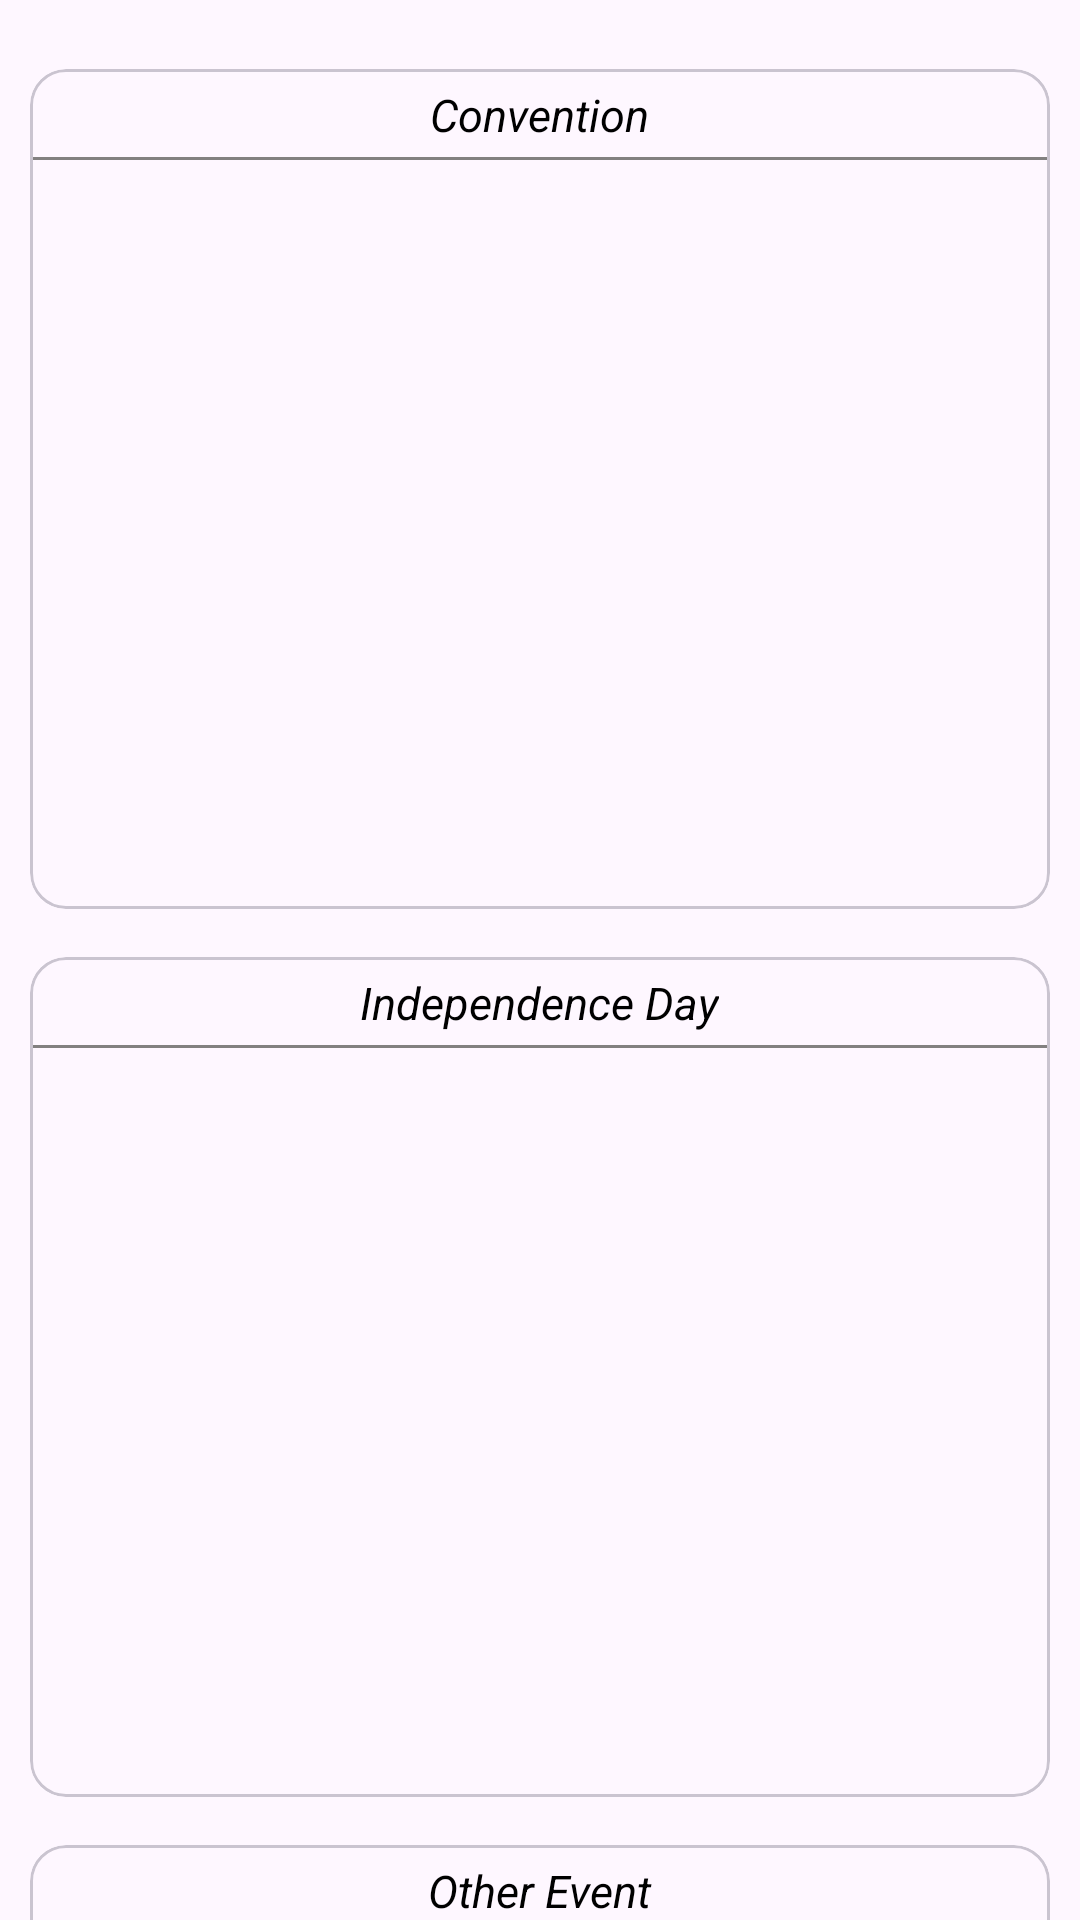

This screen was rendered from an Android layout file. Write that file and the resources it references.
<!-- AndroidManifest.xml: application theme Theme.LabProject -->
<!-- res/layout/fragment_gallery.xml -->
<?xml version="1.0" encoding="utf-8"?>
<androidx.core.widget.NestedScrollView

    xmlns:android="http://schemas.android.com/apk/res/android"
    xmlns:tools="http://schemas.android.com/tools"
    android:layout_width="match_parent"
    android:layout_height="match_parent"

    tools:context=".ui.gallery.GalleryFragment">

    <LinearLayout
        android:layout_width="match_parent"
        android:orientation="vertical"
        android:padding="10dp"
        android:layout_marginTop="5dp"
        android:layout_height="match_parent">

        <com.google.android.material.card.MaterialCardView
            android:layout_width="match_parent"
            android:layout_marginVertical="8dp"
            android:layout_height="280dp">


            <LinearLayout
                android:layout_width="match_parent"
                android:layout_height="wrap_content"
                android:orientation="vertical"
                >



                <TextView
                    android:layout_width="wrap_content"
                    android:layout_height="wrap_content"
                    android:layout_gravity="center_horizontal"
                    android:layout_marginTop="5dp"
                    android:text="Convention"

                    android:textColor="@color/black"
                    android:textSize="15sp"
                    android:textStyle="italic"

                    />
                <View
                    android:layout_width="match_parent"
                    android:layout_height="1dp"
                    android:layout_marginVertical="4dp"
                    android:background="@color/grey"
                    />
                <androidx.recyclerview.widget.RecyclerView
                    android:layout_width="match_parent"
                    android:layout_height="wrap_content"
                    android:id="@+id/conRecyclerView"
                    android:layout_margin="2dp"
                    />

            </LinearLayout>


        </com.google.android.material.card.MaterialCardView>

        <com.google.android.material.card.MaterialCardView
            android:layout_width="match_parent"
            android:layout_marginVertical="8dp"
            android:layout_height="280dp">


            <LinearLayout
                android:layout_width="match_parent"
                android:layout_height="wrap_content"
                android:orientation="vertical"
                >



                <TextView
                    android:layout_width="wrap_content"
                    android:layout_height="wrap_content"
                    android:layout_gravity="center_horizontal"
                    android:layout_marginTop="5dp"
                    android:text="Independence Day"

                    android:textColor="@color/black"
                    android:textSize="15sp"
                    android:textStyle="italic"

                    />
                <View
                    android:layout_width="match_parent"
                    android:layout_height="1dp"
                    android:layout_marginVertical="4dp"
                    android:background="@color/grey"
                    />
                <androidx.recyclerview.widget.RecyclerView
                    android:layout_margin="2dp"
                    android:layout_width="match_parent"
                    android:layout_height="wrap_content"
                    android:id="@+id/interRecyclerView"
                    />

            </LinearLayout>


        </com.google.android.material.card.MaterialCardView>

        <com.google.android.material.card.MaterialCardView
            android:layout_width="match_parent"
            android:layout_marginVertical="8dp"

            android:layout_height="280dp">


            <LinearLayout
                android:layout_width="match_parent"
                android:layout_height="wrap_content"
                android:orientation="vertical"


                >



                <TextView
                    android:layout_width="wrap_content"
                    android:layout_height="wrap_content"
                    android:layout_gravity="center_horizontal"
                    android:layout_marginTop="5dp"
                    android:text="Other Event"

                    android:textColor="@color/black"
                    android:textSize="15sp"
                    android:textStyle="italic"

                    />
                <View
                    android:layout_width="match_parent"
                    android:layout_height="1dp"
                    android:layout_marginVertical="4dp"
                    android:background="@color/grey"
                    />

                <androidx.recyclerview.widget.RecyclerView
                    android:id="@+id/otherRecyclerView"
                    android:layout_width="match_parent"
                    android:layout_height="wrap_content"
                    />

            </LinearLayout>


        </com.google.android.material.card.MaterialCardView>

        <TextView
            android:layout_width="match_parent"
            android:layout_height="wrap_content"
            android:layout_marginTop="50dp"
            android:text="END PART"
            >


        </TextView>
    </LinearLayout>

</androidx.core.widget.NestedScrollView>
<!-- resources referenced by this layout -->
<resources>
  <color name="black">#FF000000</color>
  <color name="grey">#828080</color>
  <style name="Theme.LabProject" parent="Base.Theme.LabProject" />
  <style name="Base.Theme.LabProject" parent="Theme.Material3.DayNight.NoActionBar">
  
     
  
          parent="Theme.MaterialComponents.DayNight.DarkActionBar"
  
          
          
      </style>
</resources>
